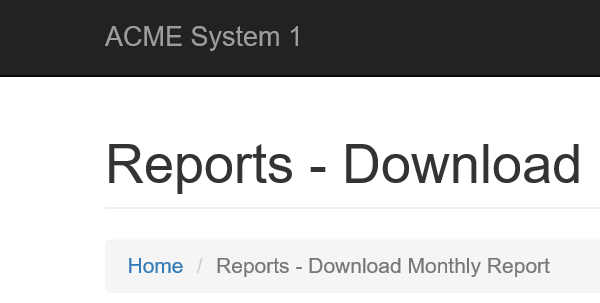
Task: Download all the monthly reports for a specific vendor and
generate a yearly report. 
Workflow: System1_Upload_Yearly_Report

Step 1: Attach Browser 'iexplore.exe ACME' in window 'ACME System 1 - Download Monthly Report'

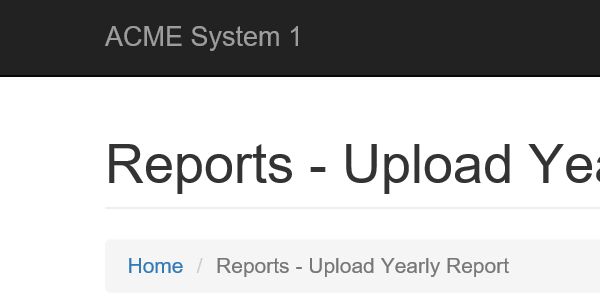
Step 2: Attach Browser 'iexplore.exe ACME' in window 'ACME System 1 - Upload Yearly Report'

Step 3: type "in_Vendor_ID" into the text box (no picture)

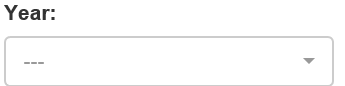
Step 4: select "in_Year" in the drop-down

Step 5: click on the label 'Select Report File' (no picture)

Step 6: type "Yearly_Filepath" in window 'Choose File to Upload' (iexplore.exe) (no picture)

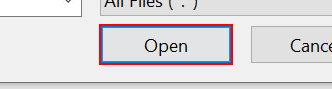
Step 7: click in window 'Choose File to Upload' (iexplore.exe)

Step 8: click on the button in window 'ACME System 1 - Upload Yearly Report' (no picture)

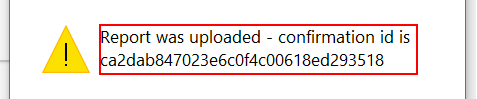
Step 9: get-text in window 'Message from webpage' (iexplore.exe)
